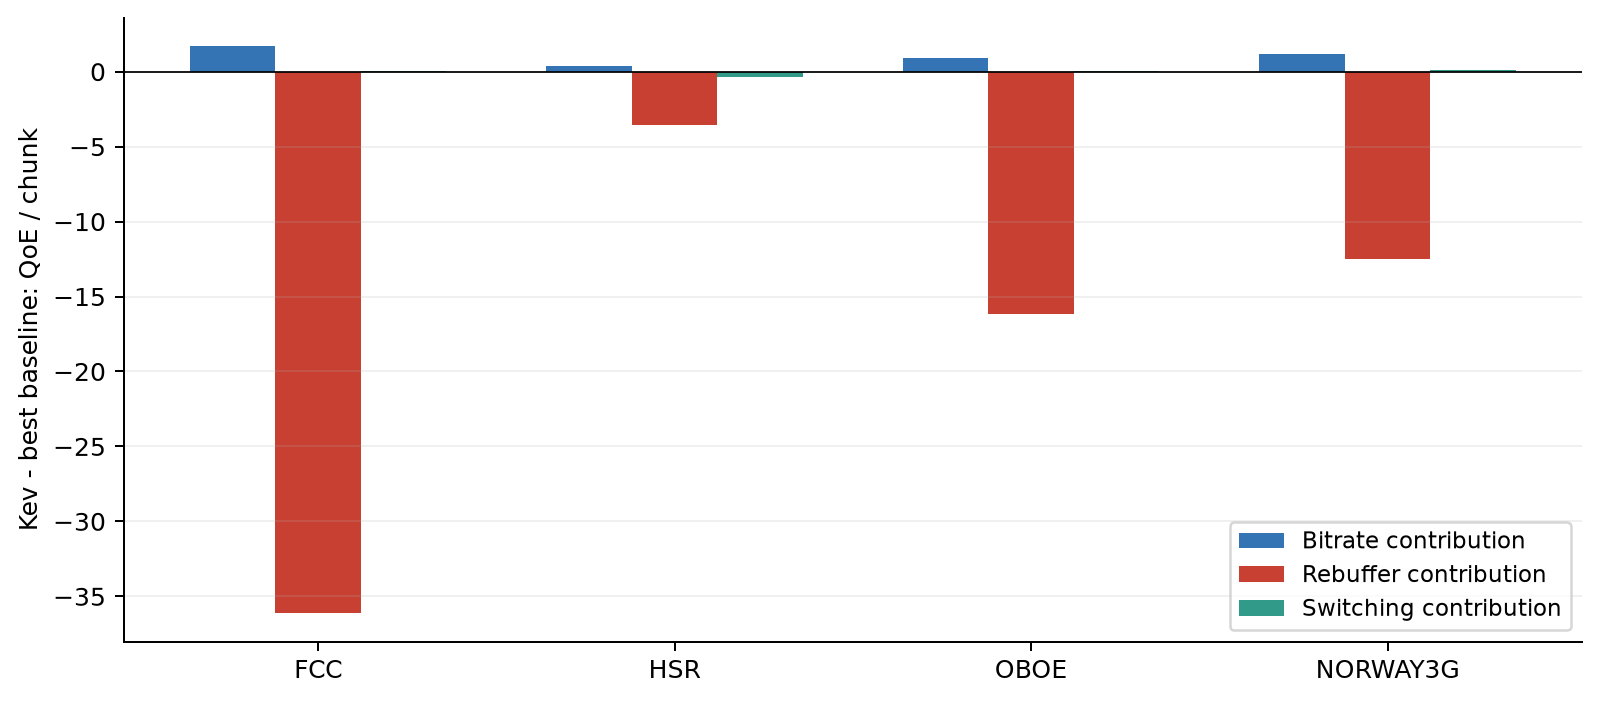

The file beside this chart, header and first rows:
dataset, baseline, quality_contribution, stall_contribution, switch_contribution, total_qoe_gap
fcc, robustmpc, 1.687, -36.12, 0.06391, -34.37
hsr, robustmpc, 0.3843, -3.56, -0.3321, -3.507
oboe, robustmpc, 0.8913, -16.19, 0.03849, -15.26
norway3g, robustmpc, 1.159, -12.5, 0.1126, -11.23
